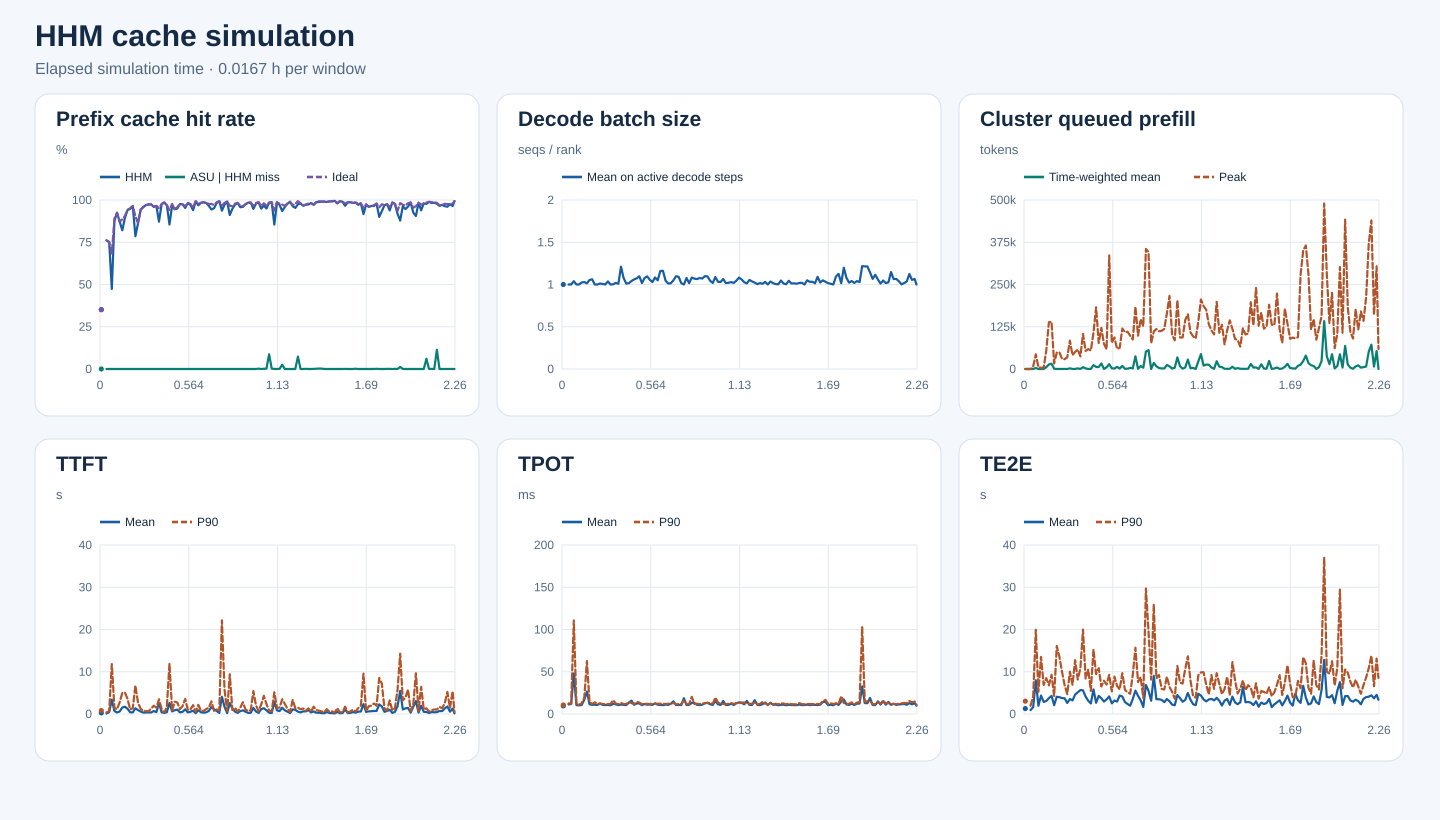

Data behind this chart, as committed beside it:
start_s, end_s, requests, input_tokens, hhm_hit_tokens, asu_hit_tokens, ideal_hit_tokens, hhm_hit_rate, asu_hit_rate_on_hhm_miss, ideal_hit_rate, decode_rank_steps, decode_bs_mean, queued_prefill_tokens_mean, queued_prefill_tokens_peak, ttft_samples, ttft_mean_ms, ttft_p90_ms, tpot_samples, tpot_mean_ms, tpot_p90_ms, te2e_samples, te2e_mean_ms, te2e_p90_ms
0, 60, 4, 3189, 1120, 0, 1120, 0.3512, 0.0, 0.3512, 101, 1.0, 0.0, 0, 4, 258.6, 809, 4, 9.572, 10.65, 4, 1284, 3042
60, 120, 0, 0, 0, 0, 0, , , , 0, , 0.0, 0, 0, , , 0, , , 0, , 
120, 180, 4, 3889, 2960, 0, 2960, 0.7611, 0.0, 0.7611, 79, 1.0, 0.0, 0, 4, 116.1, 388.5, 4, 11.28, 12.6, 4, 918, 1931
180, 240, 13, 46342, 34816, 0, 34816, 0.7513, 0.0, 0.7513, 302, 1.0, 1.611, 7551, 13, 444.3, 657.5, 13, 11.86, 12.29, 13, 1632, 4211
240, 300, 15, 175080, 82928, 0, 119616, 0.4737, 0.0, 0.6832, 512, 1.039, 2954, 43416, 15, 3392, 11819, 15, 48.05, 110.7, 15, 7965, 19934
300, 360, 19, 219961, 192928, 0, 195872, 0.8771, 0.0, 0.8905, 671, 1.0, 2.135, 5244, 19, 715.8, 1455, 19, 10.47, 11.47, 19, 1948, 5257
360, 420, 15, 142140, 131440, 0, 131440, 0.9247, 0.0, 0.9247, 1315, 1.0, 2.619, 3831, 15, 361.5, 1125, 15, 10.27, 10.87, 15, 4358, 13507
420, 480, 25, 229254, 199808, 0, 199808, 0.8716, 0.0, 0.8716, 1336, 1.024, 1.727, 3779, 25, 590.8, 2772, 25, 10.65, 12.74, 25, 2867, 6863
480, 540, 46, 642654, 527584, 0, 569136, 0.8209, 0.0, 0.8856, 1203, 1.029, 5462, 54654, 46, 1529, 4976, 46, 16.88, 19.28, 46, 3082, 8485
540, 600, 55, 1094830, 978304, 0, 991792, 0.8936, 0.0, 0.9059, 1496, 1.014, 13379, 138329, 55, 1721, 5066, 55, 26.61, 62.64, 55, 3750, 6784
600, 660, 52, 1117279, 1051488, 0, 1052608, 0.9411, 0.0, 0.9421, 3131, 1.054, 15680, 139568, 52, 1249, 3596, 52, 11.54, 14.05, 52, 4286, 9268
660, 720, 50, 596030, 564272, 0, 566880, 0.9467, 0.0, 0.9511, 2166, 1.061, 740.8, 16521, 50, 401.5, 1080, 50, 10.84, 11.84, 50, 2092, 4275
720, 780, 26, 546924, 527584, 0, 527584, 0.9646, 0.0, 0.9646, 1595, 1.0, 56.11, 48403, 26, 384.9, 1380, 26, 11.05, 13.84, 26, 4083, 16092
780, 840, 37, 464387, 364736, 0, 420016, 0.7854, 0.0, 0.9045, 2746, 1.0, 35.04, 49575, 37, 1353, 6743, 37, 10.65, 11.94, 37, 3978, 13562
840, 900, 27, 350006, 301424, 0, 301520, 0.8612, 0.0, 0.8615, 1978, 1.011, 158.5, 30147, 27, 921.3, 2658, 27, 12.3, 12.52, 27, 3770, 9996
900, 960, 21, 397112, 374368, 0, 374432, 0.9427, 0.0, 0.9429, 1593, 1.006, 216.3, 28922, 21, 584.7, 1243, 21, 10.74, 11.9, 21, 3710, 6805
960, 1020, 41, 648173, 620864, 0, 620864, 0.9579, 0.0, 0.9579, 2287, 1.0, 40.44, 34757, 41, 339.9, 760.5, 41, 10.57, 11.67, 41, 2614, 4685
1020, 1080, 49, 911361, 883568, 0, 884080, 0.9695, 0.0, 0.9701, 3297, 1.036, 2057, 83984, 49, 353.2, 671.8, 49, 10.7, 11.75, 49, 3556, 10005
1080, 1140, 45, 1234380, 1201936, 0, 1201936, 0.9737, 0.0, 0.9737, 2958, 1.0, 180.8, 40969, 45, 370.7, 647.5, 45, 10.34, 11.84, 45, 3219, 6916
1140, 1200, 36, 936147, 911696, 0, 912512, 0.9739, 0.0, 0.9748, 3630, 1.002, 194.3, 50396, 36, 352.7, 1267, 36, 12.03, 16.35, 36, 4588, 12746
1200, 1260, 46, 1348243, 1293760, 0, 1293920, 0.9596, 0.0, 0.9597, 2996, 1.019, 1956, 57629, 46, 706.4, 1958, 46, 11.45, 12.4, 46, 5127, 8161
1260, 1320, 38, 969745, 935792, 0, 935952, 0.965, 0.0, 0.9652, 4573, 1.009, 67.7, 37152, 38, 452.8, 1528, 38, 10.45, 11.6, 38, 5655, 10794
1320, 1380, 44, 1499276, 1306912, 0, 1425728, 0.8717, 0.0, 0.9509, 3276, 1.212, 5464, 103843, 44, 2588, 3475, 44, 11.19, 13.1, 44, 5607, 19985
1380, 1440, 50, 1428490, 1393536, 0, 1393600, 0.9755, 0.0, 0.9756, 4455, 1.076, 1873, 53294, 50, 401.7, 1209, 50, 10.82, 11.82, 50, 4115, 8376
1440, 1500, 49, 1572673, 1549728, 0, 1549776, 0.9854, 0.0, 0.9854, 3950, 1.011, 162.8, 59104, 49, 241.7, 316.8, 49, 10.49, 11.86, 49, 3143, 10525
1500, 1560, 54, 1455265, 1410608, 0, 1410784, 0.9693, 0.0, 0.9694, 2335, 1.015, 267.9, 54766, 54, 427.4, 1636, 54, 13.49, 14.09, 54, 2494, 5450
1560, 1620, 66, 1978157, 1690640, 0, 1860432, 0.8547, 0.0, 0.9405, 4260, 1.041, 11498, 106874, 66, 2587, 11976, 66, 15.78, 12.98, 66, 5820, 15323
1620, 1680, 68, 2236558, 2163680, 0, 2184448, 0.9674, 0.0, 0.9767, 3001, 1.06, 6146, 182654, 68, 611.1, 812.1, 68, 10.87, 11.77, 68, 2659, 9433
1680, 1740, 90, 2513964, 2376432, 0, 2379760, 0.9453, 0.0, 0.9466, 5321, 1.073, 5878, 76908, 90, 893.3, 2926, 90, 12.53, 14.32, 90, 4284, 10853
1740, 1800, 102, 3175493, 3015200, 0, 3041168, 0.9495, 0.0, 0.9577, 4904, 1.097, 16389, 121887, 102, 1033, 2713, 102, 12.45, 13.53, 102, 3719, 6506
1800, 1860, 65, 1998954, 1950720, 0, 1951152, 0.9759, 0.0, 0.9761, 4521, 1.017, 222.1, 74472, 65, 380.9, 1136, 65, 10.44, 11.64, 65, 2940, 7874
1860, 1920, 66, 1945802, 1895920, 0, 1896960, 0.9744, 0.0, 0.9749, 3543, 1.078, 4997, 58724, 66, 510.7, 1877, 66, 11.78, 12.43, 66, 3460, 6961
1920, 1980, 76, 2680070, 2554288, 0, 2580768, 0.9531, 0.0, 0.9629, 4243, 1.096, 14200, 336077, 76, 1101, 3569, 76, 11.02, 11.94, 76, 4162, 9270
1980, 2040, 78, 3133138, 3077472, 0, 3078992, 0.9822, 0.0, 0.9827, 4950, 1.056, 2010, 77445, 78, 382.8, 984, 78, 11.17, 11.88, 78, 2520, 5361
2040, 2100, 60, 2060901, 2000272, 0, 2011280, 0.9706, 0.0, 0.9759, 3401, 1.029, 1274, 93283, 60, 530.8, 1079, 60, 10.79, 11.71, 60, 3187, 8850
2100, 2160, 86, 1781514, 1674320, 0, 1701584, 0.9398, 0.0, 0.9551, 3879, 1.083, 6419, 59602, 86, 776.4, 2093, 86, 12.64, 12.32, 86, 2939, 6646
2160, 2220, 53, 1777163, 1761040, 0, 1765728, 0.9909, 0.0, 0.9936, 4368, 1.049, 1308, 62411, 53, 190.4, 550.5, 53, 10.97, 12.13, 53, 4373, 5835
2220, 2280, 58, 2655748, 2573264, 0, 2597344, 0.9689, 0.0, 0.978, 3862, 1.16, 9147, 119787, 58, 891.8, 2162, 58, 10.71, 12.22, 58, 4140, 9664
2280, 2340, 58, 2723219, 2675792, 0, 2678672, 0.9826, 0.0, 0.9836, 3671, 1.163, 567.4, 109154, 58, 420.8, 742, 58, 10.54, 12.18, 58, 2831, 5745
2340, 2400, 72, 3274195, 3231184, 0, 3233584, 0.9869, 0.0, 0.9876, 3071, 1.046, 932.1, 110230, 72, 311.5, 733, 72, 11.09, 11.81, 72, 2368, 5101
2400, 2460, 72, 2920424, 2868032, 0, 2868032, 0.9821, 0.0, 0.9821, 2689, 1.012, 3298, 98552, 72, 399.2, 1173, 72, 10.77, 12.14, 72, 1972, 4803
2460, 2520, 58, 2316040, 2236944, 0, 2261520, 0.9658, 0.0, 0.9765, 3573, 1.014, 1832, 87371, 58, 720.5, 1491, 58, 12.04, 11.97, 58, 3562, 9329
2520, 2580, 72, 2897106, 2734368, 0, 2828640, 0.9438, 0.0, 0.9764, 5213, 1.049, 37517, 184451, 72, 1627, 2993, 72, 15.01, 13.19, 72, 5529, 15690
2580, 2640, 61, 2773699, 2637504, 0, 2692032, 0.9509, 0.0, 0.9706, 4526, 1.098, 592.8, 98636, 61, 1132, 749.3, 61, 10.6, 11.22, 61, 4300, 7569
2640, 2700, 70, 3184466, 3127984, 0, 3140912, 0.9823, 0.0, 0.9863, 4149, 1.09, 8694, 147294, 70, 712.9, 1073, 70, 10.84, 12.18, 70, 3254, 8707
2700, 2760, 69, 3592160, 3565360, 0, 3565840, 0.9925, 0.0, 0.9927, 2249, 1.016, 3962, 126578, 69, 255.3, 892, 69, 10.55, 11.73, 69, 1665, 3809
2760, 2820, 52, 2758362, 2584352, 0, 2667456, 0.9369, 0.0, 0.967, 2482, 1.0, 51295, 355162, 52, 4078, 22154, 52, 18.71, 15.9, 52, 6864, 29709
2820, 2880, 55, 2419978, 2352032, 0, 2379088, 0.9719, 0.0, 0.9831, 3929, 1.077, 55989, 345755, 55, 1681, 5720, 55, 10.59, 11.51, 55, 5483, 19493
2880, 2940, 43, 2064580, 2046688, 0, 2047040, 0.9913, 0.0, 0.9915, 3489, 1.015, 83.09, 76266, 43, 213.1, 666, 43, 10.85, 11.88, 43, 3147, 8141
2940, 3000, 54, 2188271, 1994032, 0, 2114080, 0.9112, 0.0, 0.9661, 4532, 1.082, 17930, 110727, 54, 2581, 9407, 54, 13.24, 20.36, 54, 9038, 25951
3000, 3060, 65, 2953466, 2800736, 0, 2845312, 0.9483, 0.0, 0.9634, 4162, 1.069, 8163, 118285, 65, 1293, 928, 65, 13.18, 11.85, 65, 3495, 8424
3060, 3120, 82, 2999294, 2917088, 0, 2935104, 0.9726, 0.0, 0.9786, 4316, 1.064, 2975, 111708, 82, 558.8, 1480, 82, 10.85, 12.18, 82, 3486, 9239
3120, 3180, 78, 1904141, 1869872, 0, 1871616, 0.982, 0.0, 0.9829, 5310, 1.077, 1681, 112929, 78, 261.6, 559.1, 78, 10.56, 11.83, 78, 3353, 5943
3180, 3240, 77, 2320980, 2222704, 0, 2247008, 0.9577, 0.0, 0.9681, 3969, 1.07, 1580, 118379, 77, 671.7, 1470, 77, 11.01, 12.49, 77, 2804, 5796
3240, 3300, 98, 2750005, 2637824, 0, 2646048, 0.9592, 0.0, 0.9622, 4675, 1.099, 11964, 164457, 98, 860.3, 2791, 98, 12.91, 12.52, 98, 3536, 8839
3300, 3360, 127, 4612624, 4493568, 0, 4500944, 0.9742, 0.0, 0.9758, 6251, 1.096, 7768, 216290, 127, 541.8, 1048, 127, 13.13, 13.35, 127, 3019, 6390
3360, 3420, 106, 3272934, 3221248, 0, 3223856, 0.9842, 0.0, 0.985, 4716, 1.044, 1250, 101037, 106, 272.4, 718.4, 106, 11.56, 12.99, 106, 2216, 5235
3420, 3480, 87, 2784598, 2741920, 0, 2741936, 0.9847, 0.0, 0.9847, 3883, 1.018, 3777, 84949, 87, 299.3, 907, 87, 10.69, 12.07, 87, 2075, 3609
3480, 3540, 77, 2573891, 2438848, 0, 2485536, 0.9475, 0.0, 0.9657, 3829, 1.088, 34448, 203861, 77, 1436, 5433, 77, 15.56, 19.44, 77, 4488, 11356
3540, 3600, 71, 2874217, 2812496, 0, 2823248, 0.9785, 0.0, 0.9823, 4906, 1.032, 8249, 93241, 71, 606.4, 2043, 71, 11.43, 13.53, 71, 3758, 7435
... 76 more rows
